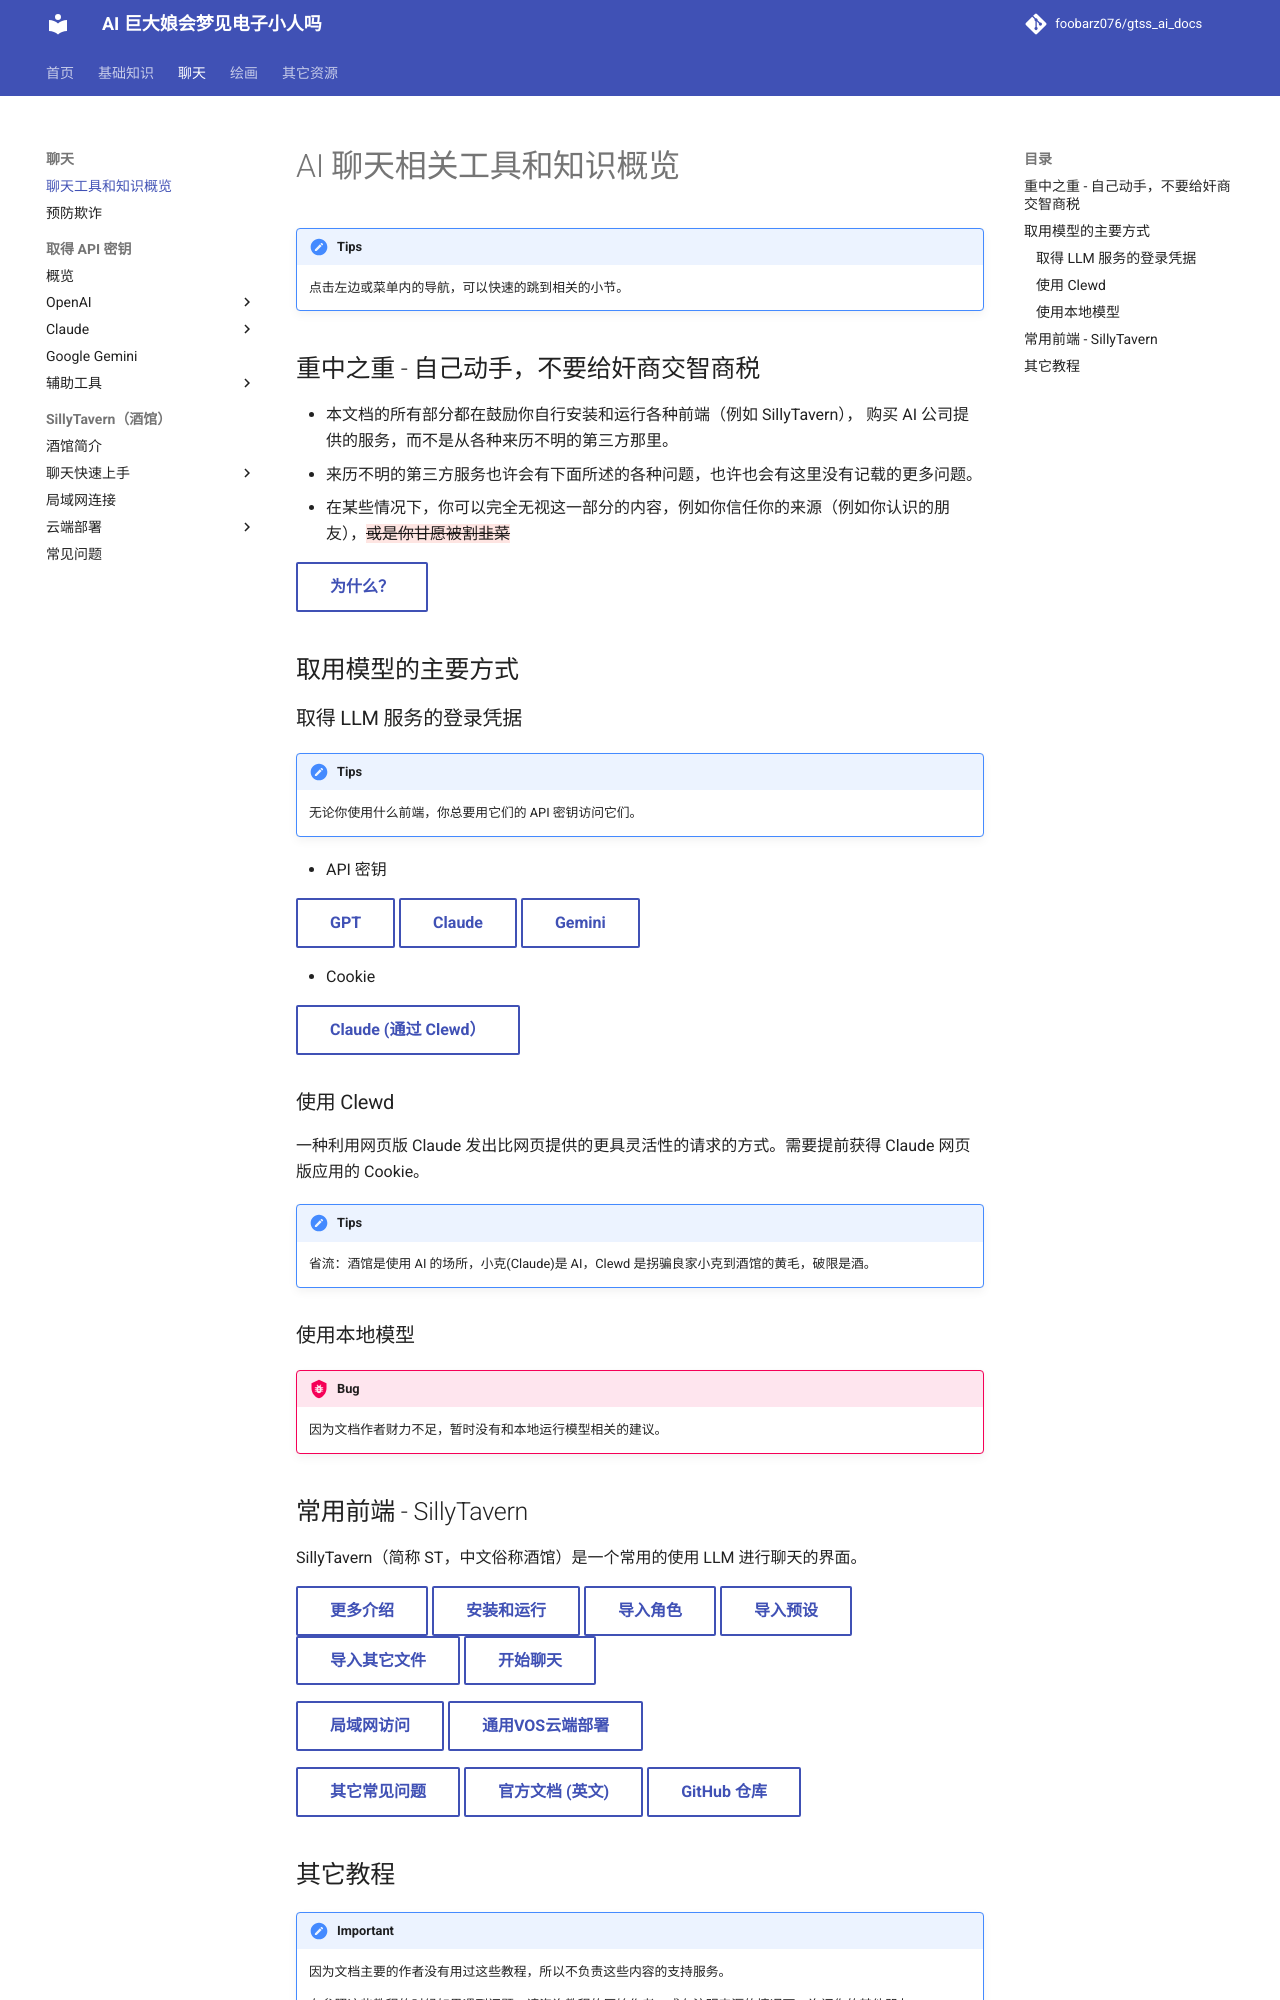

repository: foobarz076/gtss_ai_docs · page: chatting/index.html · generator: mkdocs

# AI 聊天相关工具和知识概览

!!! tips

    点击左边或菜单内的导航，可以快速的跳到相关的小节。

## 重中之重 - 自己动手，不要给奸商交智商税

* 本文档的所有部分都在鼓励你自行安装和运行各种前端（例如 SillyTavern），
  购买 AI 公司提供的服务，而不是从各种来历不明的第三方那里。
* 来历不明的第三方服务也许会有下面所述的各种问题，也许也会有这里没有记载的更多问题。
* 在某些情况下，你可以完全无视这一部分的内容，例如你信任你的来源（例如你认识的朋友），{--或是你甘愿被割韭菜--}

[为什么？](avoid_scamming.md){ .md-button }

## 取用模型的主要方式

### 取得 LLM 服务的登录凭据

!!! tips
    
    无论你使用什么前端，你总要用它们的 API 密钥访问它们。

* API 密钥

[GPT](api_connection/index.md#openai-chatgpt){ .md-button }
[Claude](api_connection/index.md#anthropic-claude){ .md-button }
[Gemini](api_connection/index.md#google-gemini){ .md-button }

* Cookie

[Claude (通过 Clewd）](api_connection/clewd/clewd.md){ .md-button }

### 使用 Clewd
一种利用网页版 Claude 发出比网页提供的更具灵活性的请求的方式。需要提前获得 Claude 网页版应用的 Cookie。

!!! tips

    省流：酒馆是使用 AI 的场所，小克(Claude)是 AI，Clewd 是拐骗良家小克到酒馆的黄毛，破限是酒。

### 使用本地模型

!!! bug

    因为文档作者财力不足，暂时没有和本地运行模型相关的建议。

## 常用前端 - SillyTavern 

SillyTavern（简称 ST，中文俗称酒馆）是一个常用的使用 LLM 进行聊天的界面。

[更多介绍](sillytavern/index.md){ .md-button }
[安装和运行](sillytavern/install.md){ .md-button }
[导入角色](sillytavern/get_char.md){ .md-button }
[导入预设](sillytavern/get_preset.md){ .md-button }
[导入其它文件](sillytavern/get_resource.md){ .md-button }
[开始聊天](sillytavern/chat.md){ .md-button }

[局域网访问](sillytavern/lan_access.md){ .md-button }
[通用VOS云端部署](sillytavern/cloud_deploy/vps.md){ .md-button }

[其它常见问题](sillytavern/faq.md){ .md-button }
[官方文档 (英文)](https://docs.sillytavern.app){ .md-button }
[GitHub 仓库](https://github.com/SillyTavern/SillyTavern){ .md-button }
